Run: headless pygame with SDL's dummy video driver; simulated clock (each Clock.tick advances the game by its frame time, no real sleeping); random seed 0; keys injected as events and as key.get_pressed() state; no mouse input.
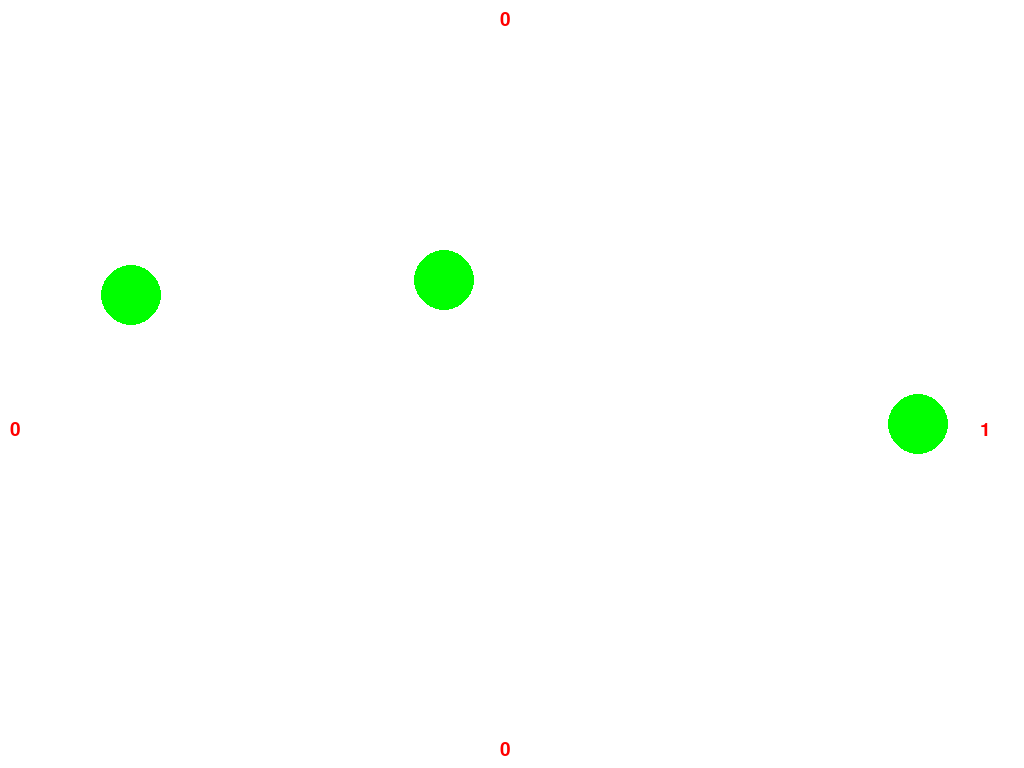
Frame 1 of 4 · flips 1–60 · no input
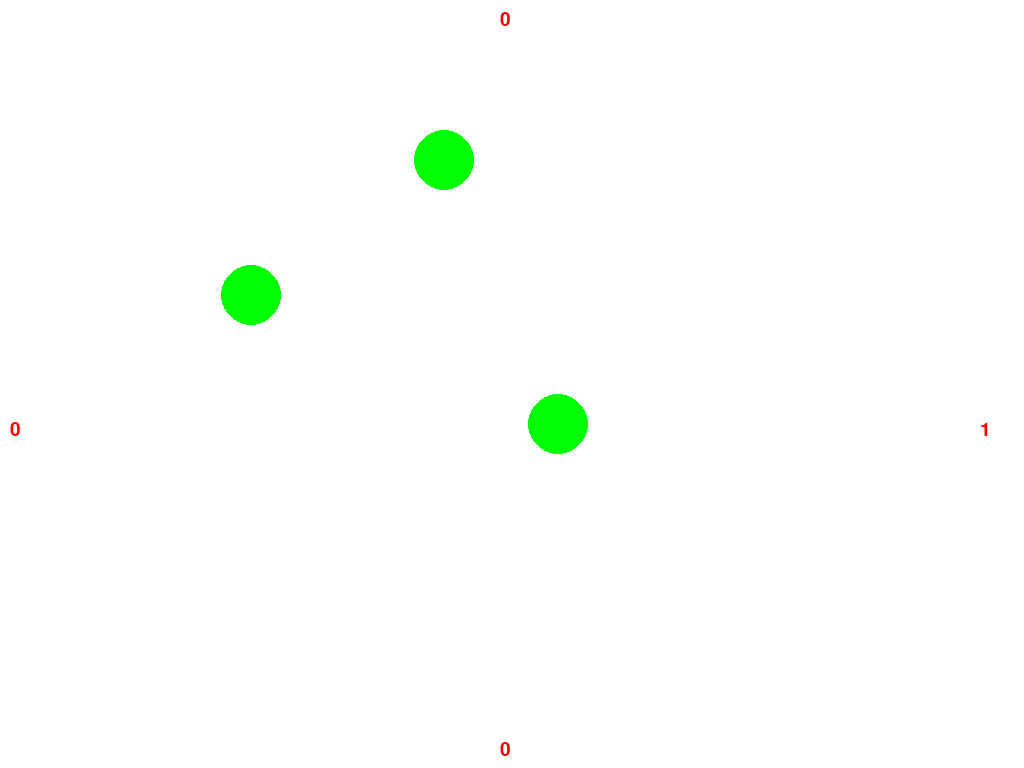
Frame 2 of 4 · flips 61–180 · tapped SPACE, RETURN · held RIGHT (→), D
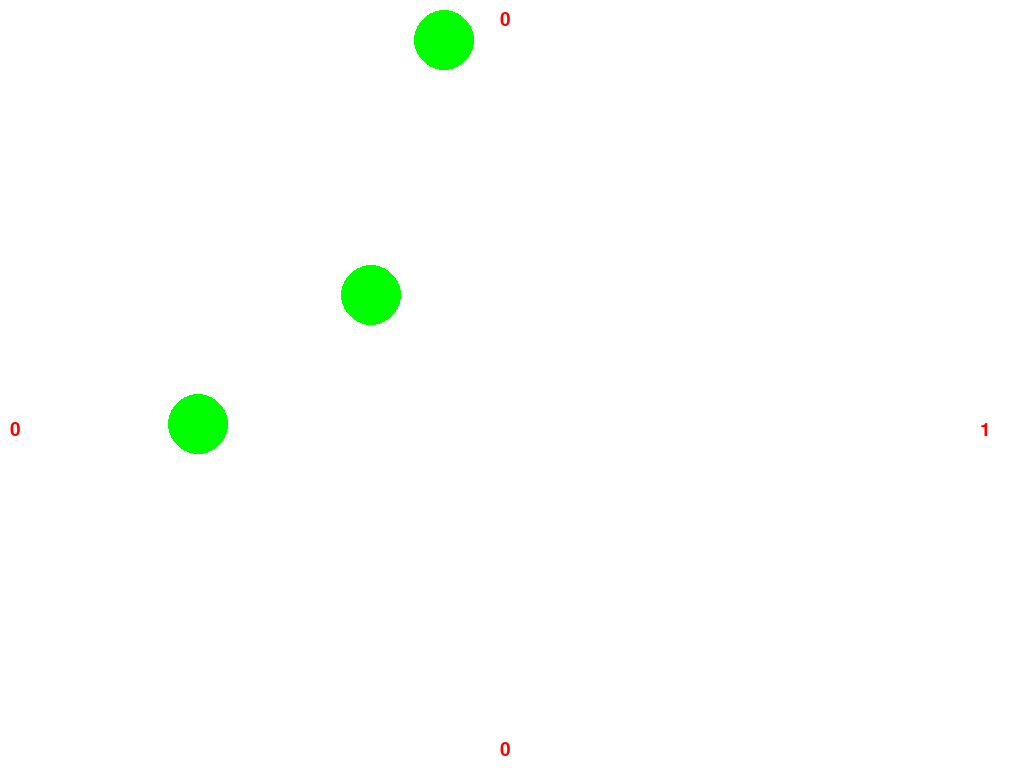
Frame 3 of 4 · flips 181–300 · held DOWN (↓), S
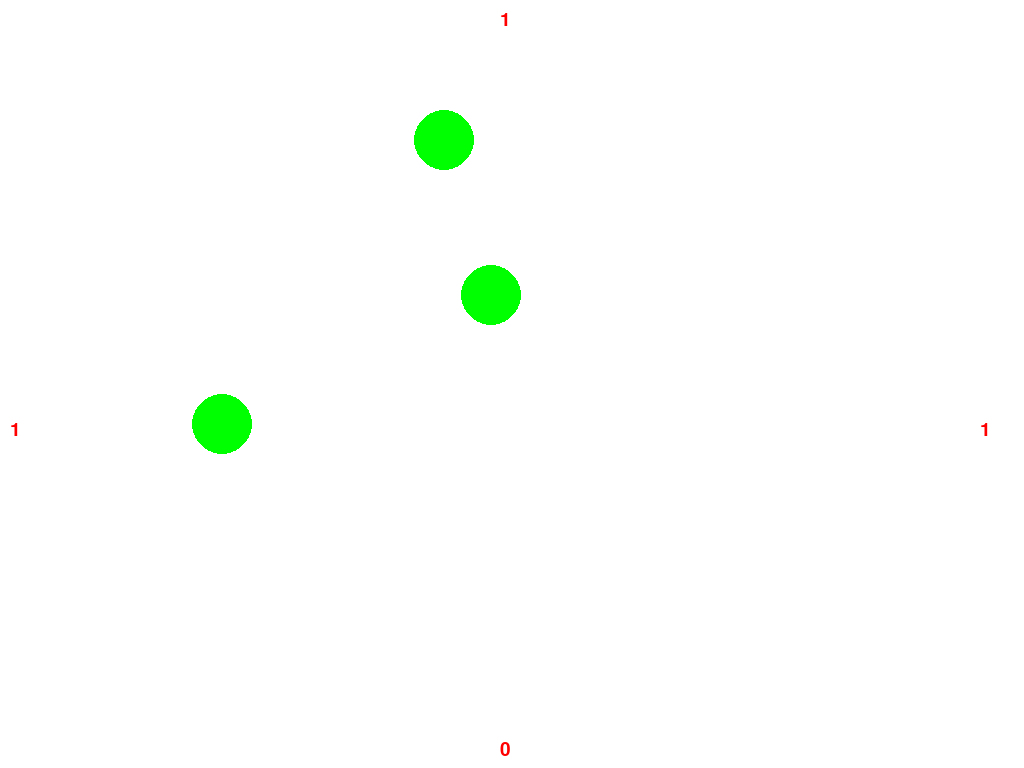
Frame 4 of 4 · flips 301–420 · held LEFT (←), A, UP (↑), W

The pygame program that drew these frames:

import pygame as pg
import sys
import random
pg.init()

height = 768
width = 1024
BGCOLOR = pg.Color('white')
display = pg.display.set_mode((width, height))
display.fill(BGCOLOR)
class Ball():
    def __init__(self,display):
        self._display = display
        self._x = 100
        self._y = 100
        self._r = 30
        self._vx = 3
        self._vy = 3
        self._color = pg.Color('green')

    def draw(self):
        pg.draw.circle(self._display,self._color, (self._x, self._y), self._r)
    
    def clear(self):
        pg.draw.circle(self._display,BGCOLOR, (self._x, self._y), self._r)  
    
    def go(self):
        self._x += self._vx
        self._y += self._vy

    def move(self):
        self.clear()
        self.go()
        self.draw()

    def stop(self):
        self._vx = 0
        self._vy = 0

    def is_on_display(self):
        width, height = display.get_size()
        if (self._r < self._x < width - self._r) and (self._r < self._y < height - self._r):
            return True
        return False
    
    def is_catch(self, x, y):
        if ((x - self._x)**2 + (y - self._y)**2 <= self._r**2):
            return True
        return False

    def touch(self):
        if (self._x <= self._r):
            return 'left'
        if (self._x >= width - self._r):
            return 'right'
        if (self._y <= self._r):
            return 'up' 
        if (self._y >= height - self._r):
            return 'down'
        return ''

class RandomPountBall(Ball):
    def __init__(self, display):
        super().__init__(display)
        width, height = display.get_size()
        a = self._r 
        bx = width - self._r
        by = height - self._r
        self._x = random.randint(a, bx)
        self._y = random.randint(a, by)
        print(self._x, self._y)

class RandomPountMoveableBall(RandomPountBall):
    def __init__(self, display):
        super().__init__(display)
        while True:
            vx = random.randint(-3, 3)
            vy = random.randint(-3, 3)
            if (vx != 0 or vy != 0):
                self._vx = vx
                self._vy = vy
                break
       
        print(self._vx, self._vy)

class BillyardBall(RandomPountMoveableBall):
    def __init__(self, display):
        super().__init__(display)

    def go(self):
        super().go()
        width, height = self._display.get_size()
        if (self._x <= self._r or self._x >= width - self._r):
            self._vx = - self._vx
        if (self._y <= self._r or self._y >= height - self._r):
            self._vy = - self._vy
class Text():
    def __init__(self, display):
        self._display = display
        self._font = pg.font.SysFont('couriernew',28)
        self._color = pg.Color('red');
        self._place = (10, 10)

    def set_place(self, x, y):
        self._place = (x, y)
    def print(self, text):
        text = self._font.render(str(text), True, self._color)
        self._display.blit(text, self._place)

balls = []

for i in range(3):
    ball = BillyardBall(display)
    ball.draw()
    balls.append(ball)


clock =pg.time.Clock()
left_text = Text(display)
left_text.set_place(10, 420)

right_text = Text(display)
right_text.set_place(980, 420)

up_text = Text(display)
up_text.set_place(500, 10)

down_text = Text(display)
down_text.set_place(500, 740)


counters = {'up': 0, 'down': 0, 'left': 0, 'right':0}
while True:
    for event in pg.event.get():
        if event.type == pg.QUIT:
            pg.quit()
            sys.exit()
        

    display.fill(BGCOLOR)
    
    for ball in balls:
        ball.move()
        touch = ball.touch()
        if (touch != ''):
            counters[touch] +=1

    left_text.print(counters['left'])
    right_text.print(counters['right'])
    up_text.print(counters['up'])
    down_text.print(counters['down'])
    pg.display.flip()
    clock.tick(54)
